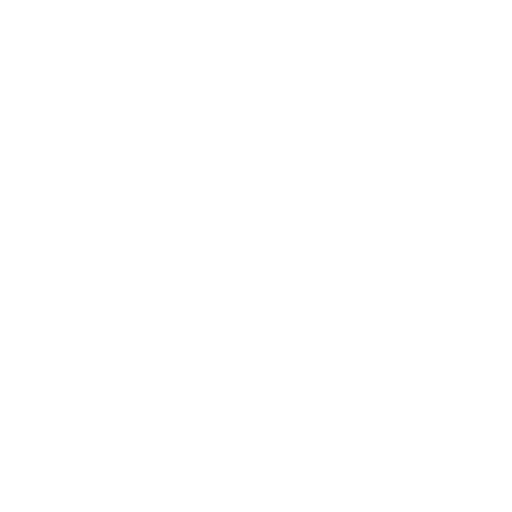
t = 0.00 s
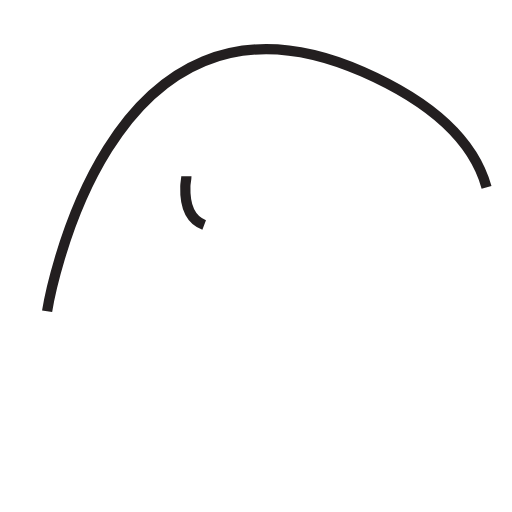
t = 1.00 s
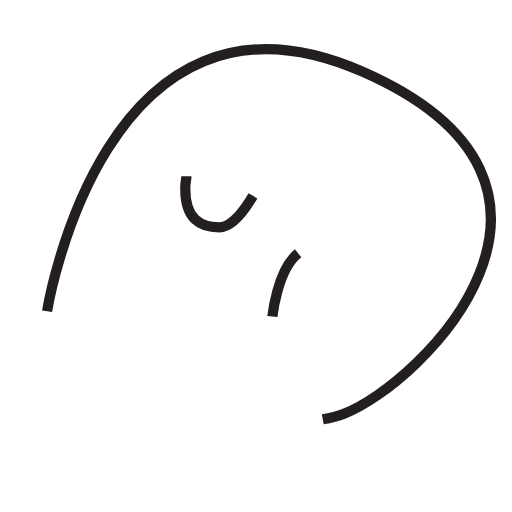
t = 1.47 s
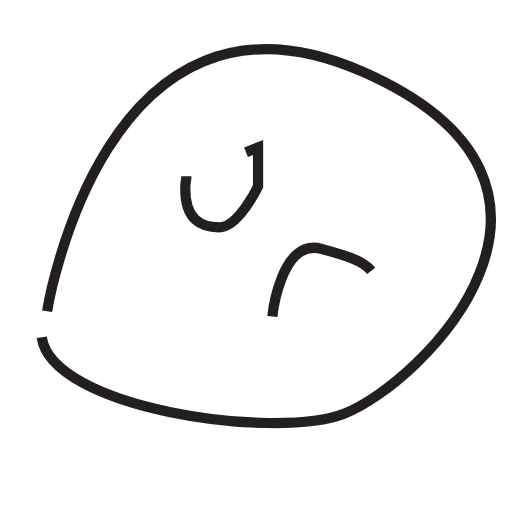
t = 1.94 s
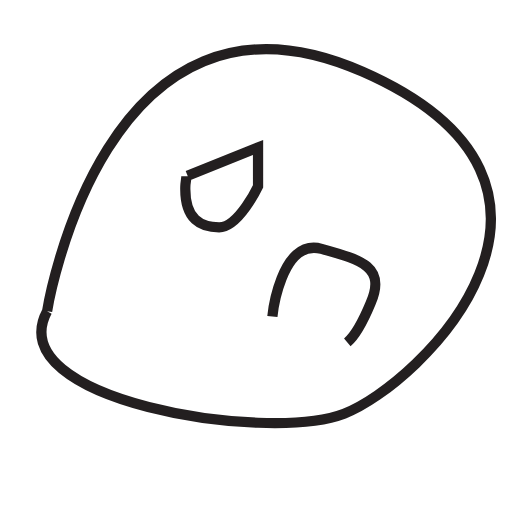
t = 2.42 s
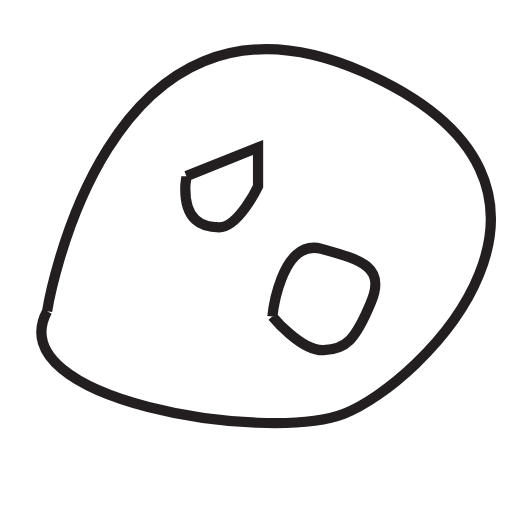
t = 3.00 s

The animated SVG that drew these frames (rendered in a browser with its animation timeline set to each time). Animation: 2 CSS @keyframes rules; one cycle of 3.00 s.

<!--?xml version="1.0" encoding="utf-8"?-->
<!-- Generator: Adobe Illustrator 21.0.2, SVG Export Plug-In . SVG Version: 6.00 Build 0)  -->
<svg version="1.1" id="Layer_1" xmlns="http://www.w3.org/2000/svg" xmlns:xlink="http://www.w3.org/1999/xlink" x="0px" y="0px" viewBox="0 0 50 50" xml:space="preserve">
<style type="text/css">
	.st0{fill:#FFFFFF;stroke:#231F20;stroke-miterlimit:10;}
</style>
<path class="st0 qCUIlzpU_0" d="M4.6,30.4c0,0,5.5-34.5,30.8-23.4s5.7,30.5-1.8,33.4C26,43.3-0.1,39.1,4.6,30.4z"></path>
<path class="st0 qCUIlzpU_1" d="M18.2,17.2c0,0.3-0.1,0.7-0.1,1c-0.1,3.3,1.6,4,3.3,4c1.9,0,3.8-4,3.8-4v-3.8L18.2,17.2z"></path>
<path class="st0 qCUIlzpU_2" d="M26.6,30.9c0,0,0.8-7.7,4.8-6.6s6.3,1.8,4.8,5.3c-1.5,3.6-2.4,4.5-4.6,4.6S26.6,30.9,26.6,30.9z"></path>
<style>.qCUIlzpU_0{stroke-dasharray:127 129;stroke-dashoffset:128;animation:qCUIlzpU_draw 2000ms linear 0ms forwards;}.qCUIlzpU_1{stroke-dasharray:25 27;stroke-dashoffset:26;animation:qCUIlzpU_draw 2000ms linear 500ms forwards;}.qCUIlzpU_2{stroke-dasharray:32 34;stroke-dashoffset:33;animation:qCUIlzpU_draw 2000ms linear 1000ms forwards;}@keyframes qCUIlzpU_draw{100%{stroke-dashoffset:0;}}@keyframes qCUIlzpU_fade{0%{stroke-opacity:1;}94.44444444444444%{stroke-opacity:1;}100%{stroke-opacity:0;}}</style></svg>
